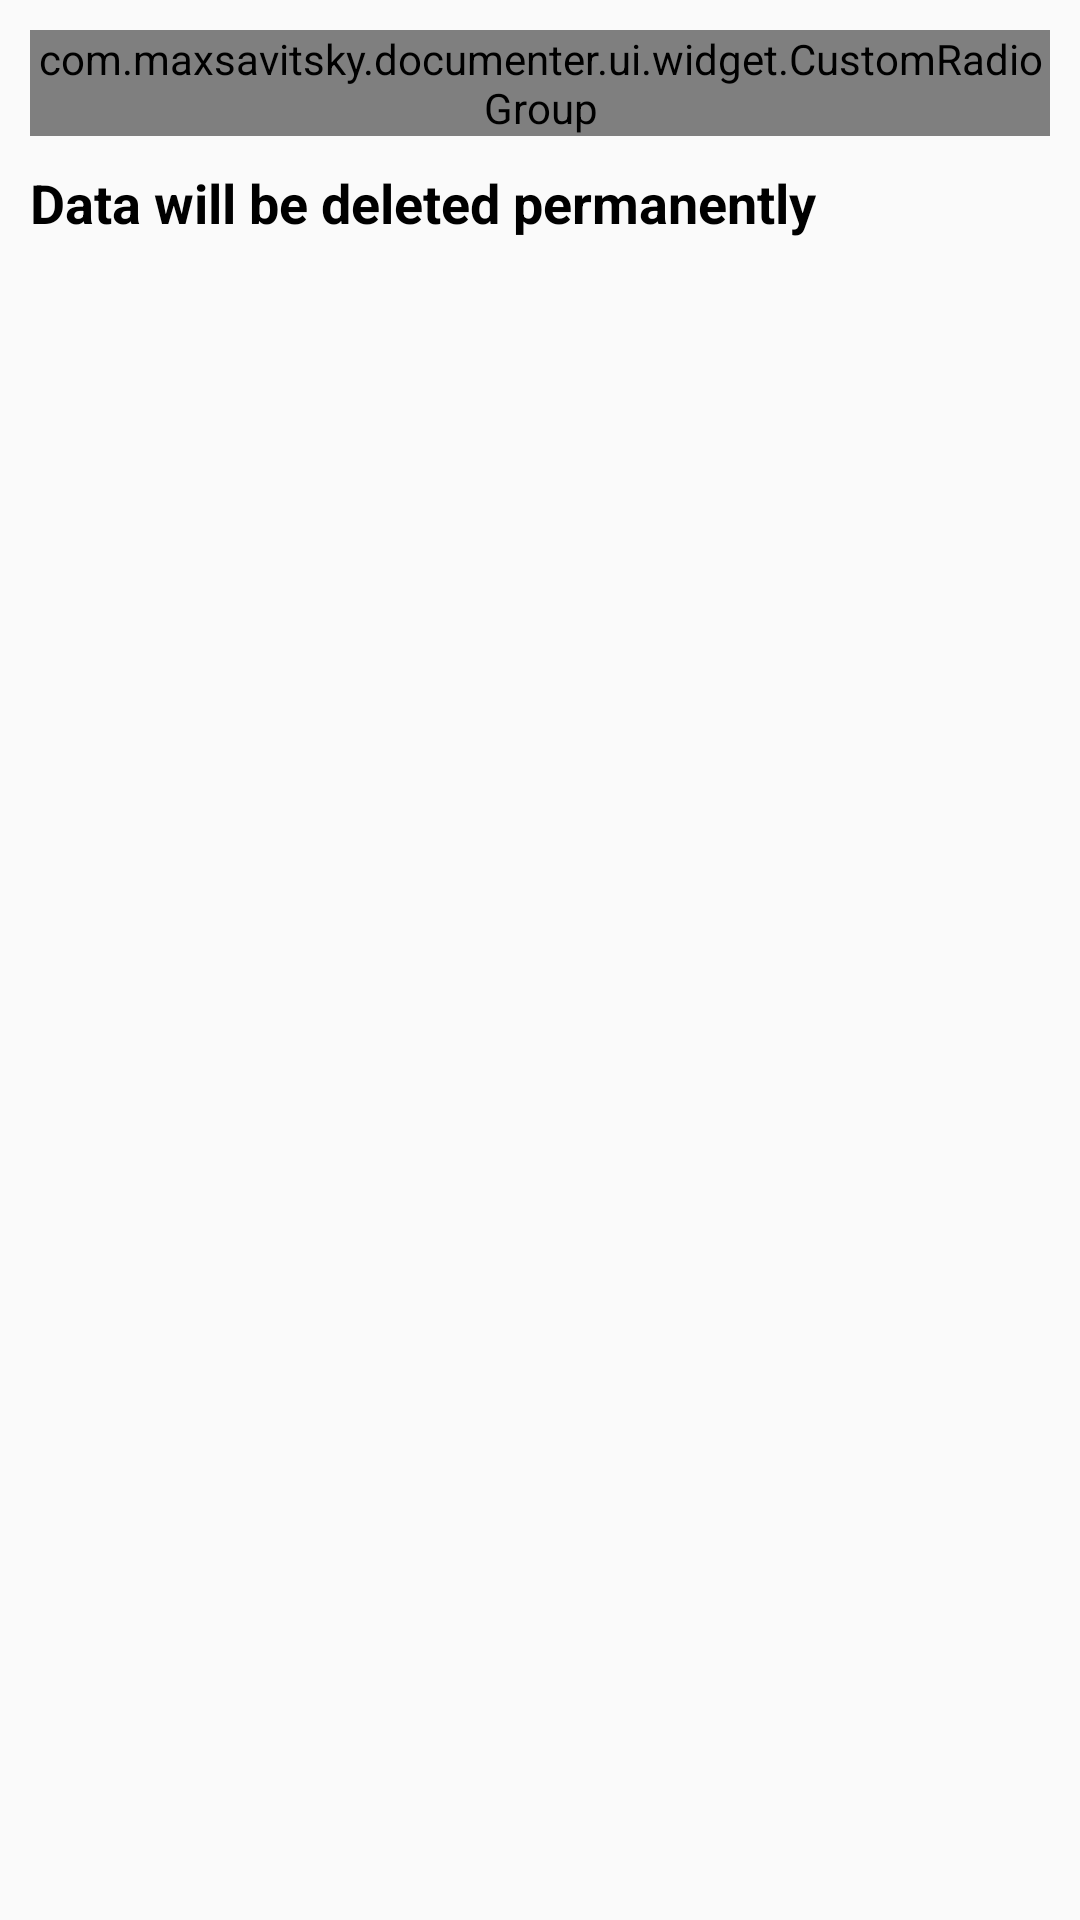

Layout XML and referenced resources for this Android screen:
<!-- AndroidManifest.xml: application theme AppTheme -->
<!-- res/layout/group_deletion_menu.xml -->
<?xml version="1.0" encoding="utf-8"?>
<LinearLayout xmlns:android="http://schemas.android.com/apk/res/android"
    android:orientation="vertical"
    android:padding="10dp"
    android:layout_width="match_parent"
    android:layout_height="match_parent">

    <com.maxsavitsky.documenter.ui.widget.CustomRadioGroup
        android:id="@+id/radio_group_delete"
        android:layout_width="wrap_content"
        android:layout_height="wrap_content">

        <RadioButton
            android:layout_width="wrap_content"
            android:layout_height="wrap_content"
            android:layout_marginBottom="3dp"
            android:minHeight="48dp"
            android:text="@string/deletion_mode_only_included_in_that_group"
            android:textColor="?textColor" />

        <RadioButton
            android:layout_width="match_parent"
            android:layout_height="wrap_content"
            android:layout_marginBottom="3dp"
            android:minHeight="48dp"
            android:text="@string/deletion_mode_all"
            android:textColor="?textColor" />

        <RadioButton
            android:layout_width="match_parent"
            android:layout_height="wrap_content"
            android:layout_marginBottom="3dp"
            android:minHeight="48dp"
            android:text="@string/deletion_mode_move_to_upper_level"
            android:textColor="?textColor" />

        <RadioButton
            android:layout_width="match_parent"
            android:layout_height="wrap_content"
            android:layout_marginBottom="3dp"
            android:minHeight="48dp"
            android:text="@string/deletion_mode_move_to_the_root"
            android:textColor="?textColor" />

    </com.maxsavitsky.documenter.ui.widget.CustomRadioGroup>

    <TextView
        android:layout_marginTop="10dp"
        android:layout_width="match_parent"
        android:layout_height="wrap_content"
        android:text="@string/data_will_be_deleted_permanently"
        android:textColor="?textColor"
        android:textSize="18sp"
        android:textStyle="bold" />
</LinearLayout>
<!-- resources referenced by this layout -->
<resources>
  <string name="data_will_be_deleted_permanently">Data will be deleted permanently</string>
  <string name="deletion_mode_all">Delete all groups and entries, even if they are included in other groups (they will be deleted there)</string>
  <string name="deletion_mode_move_to_the_root">Delete group and move members to the root</string>
  <string name="deletion_mode_move_to_upper_level">Delete group and move members to upper group</string>
  <string name="deletion_mode_only_included_in_that_group">Delete groups and entries which are included only in that group</string>
  <style name="AppTheme.NoActionBar" parent="Theme.AppCompat.Light.DarkActionBar">
          <item name="windowActionBar">false</item>
          <item name="windowNoTitle">true</item>
      </style>
  <color name="colorPrimary">#304FFE</color>
  <color name="colorPrimaryDark">#304FFE</color>
  <color name="green">#00AC47</color>
  <color name="white">#FFFFFF</color>
  <color name="black">#000</color>
  <color name="floatingButtonDefaultColor">#FF6D00</color>
  <!-- drawable top_borders (drawable) -->
  <?xml version="1.0" encoding="utf-8"?>
  <shape xmlns:android="http://schemas.android.com/apk/res/android">
      <corners android:topLeftRadius="15dp"
          android:topRightRadius="15dp" />
      <solid android:color="@color/white" />
      <stroke android:width="2dp" android:color="@color/black" android:dashWidth="5dp" />
  </shape>
  <!-- drawable ic_bold_black (drawable) -->
  <vector android:autoMirrored="true" android:height="200dp"
      android:viewportHeight="298.667" android:viewportWidth="298.667"
      android:width="200dp" xmlns:android="http://schemas.android.com/apk/res/android">
      <path android:fillColor="#FF000000" android:pathData="M218.133,144.853c20.587,-14.4 35.2,-37.653 35.2,-59.52C253.333,37.227 216.107,0 168,0H34.667v298.667h150.187c44.693,0 79.147,-36.267 79.147,-80.853C264,185.387 245.547,157.76 218.133,144.853zM98.667,53.333h64c17.707,0 32,14.293 32,32s-14.293,32 -32,32h-64V53.333zM173.333,245.333H98.667v-64h74.667c17.707,0 32,14.293 32,32S191.04,245.333 173.333,245.333z"/>
  </vector>
  <!-- drawable ic_italic_black (drawable) -->
  <vector android:autoMirrored="true" android:height="200dp"
      android:viewportHeight="298.667" android:viewportWidth="298.667"
      android:width="200dp" xmlns:android="http://schemas.android.com/apk/res/android">
      <path android:fillColor="#FF000000" android:pathData="M106.667,0l0,64l47.253,0l-73.173,170.667l-59.414,0l0,64l170.667,0l0,-64l-47.253,0l73.173,-170.667l59.413,0l0,-64z"/>
  </vector>
  <!-- drawable ic_underline_black (drawable) -->
  <vector android:autoMirrored="true" android:height="200dp"
      android:viewportHeight="384" android:viewportWidth="384"
      android:width="200dp" xmlns:android="http://schemas.android.com/apk/res/android">
      <path android:fillColor="#FF000000" android:pathData="M192,298.667c70.72,0 128,-57.28 128,-128V0h-53.333v170.667c0,41.28 -33.387,74.667 -74.667,74.667s-74.667,-33.387 -74.667,-74.667V0H64v170.667C64,241.387 121.28,298.667 192,298.667z"/>
      <path android:fillColor="#FF000000" android:pathData="M42.667,341.333h298.667v42.667h-298.667z"/>
  </vector>
  <style name="ActionBarStyle" parent="Widget.AppCompat.ActionBar">
          <item name="titleTextColor">@color/white</item>
          <item name="colorControlNormal">@color/white</item>
          <item name="android:background">?toolbarBackgroundColor</item>
          <item name="android:popupBackground">@color/white</item>
  
          <item name="actionMenuTextColor">@color/black</item>
          <item name="android:actionMenuTextColor">@color/black</item>
      </style>
</resources>
